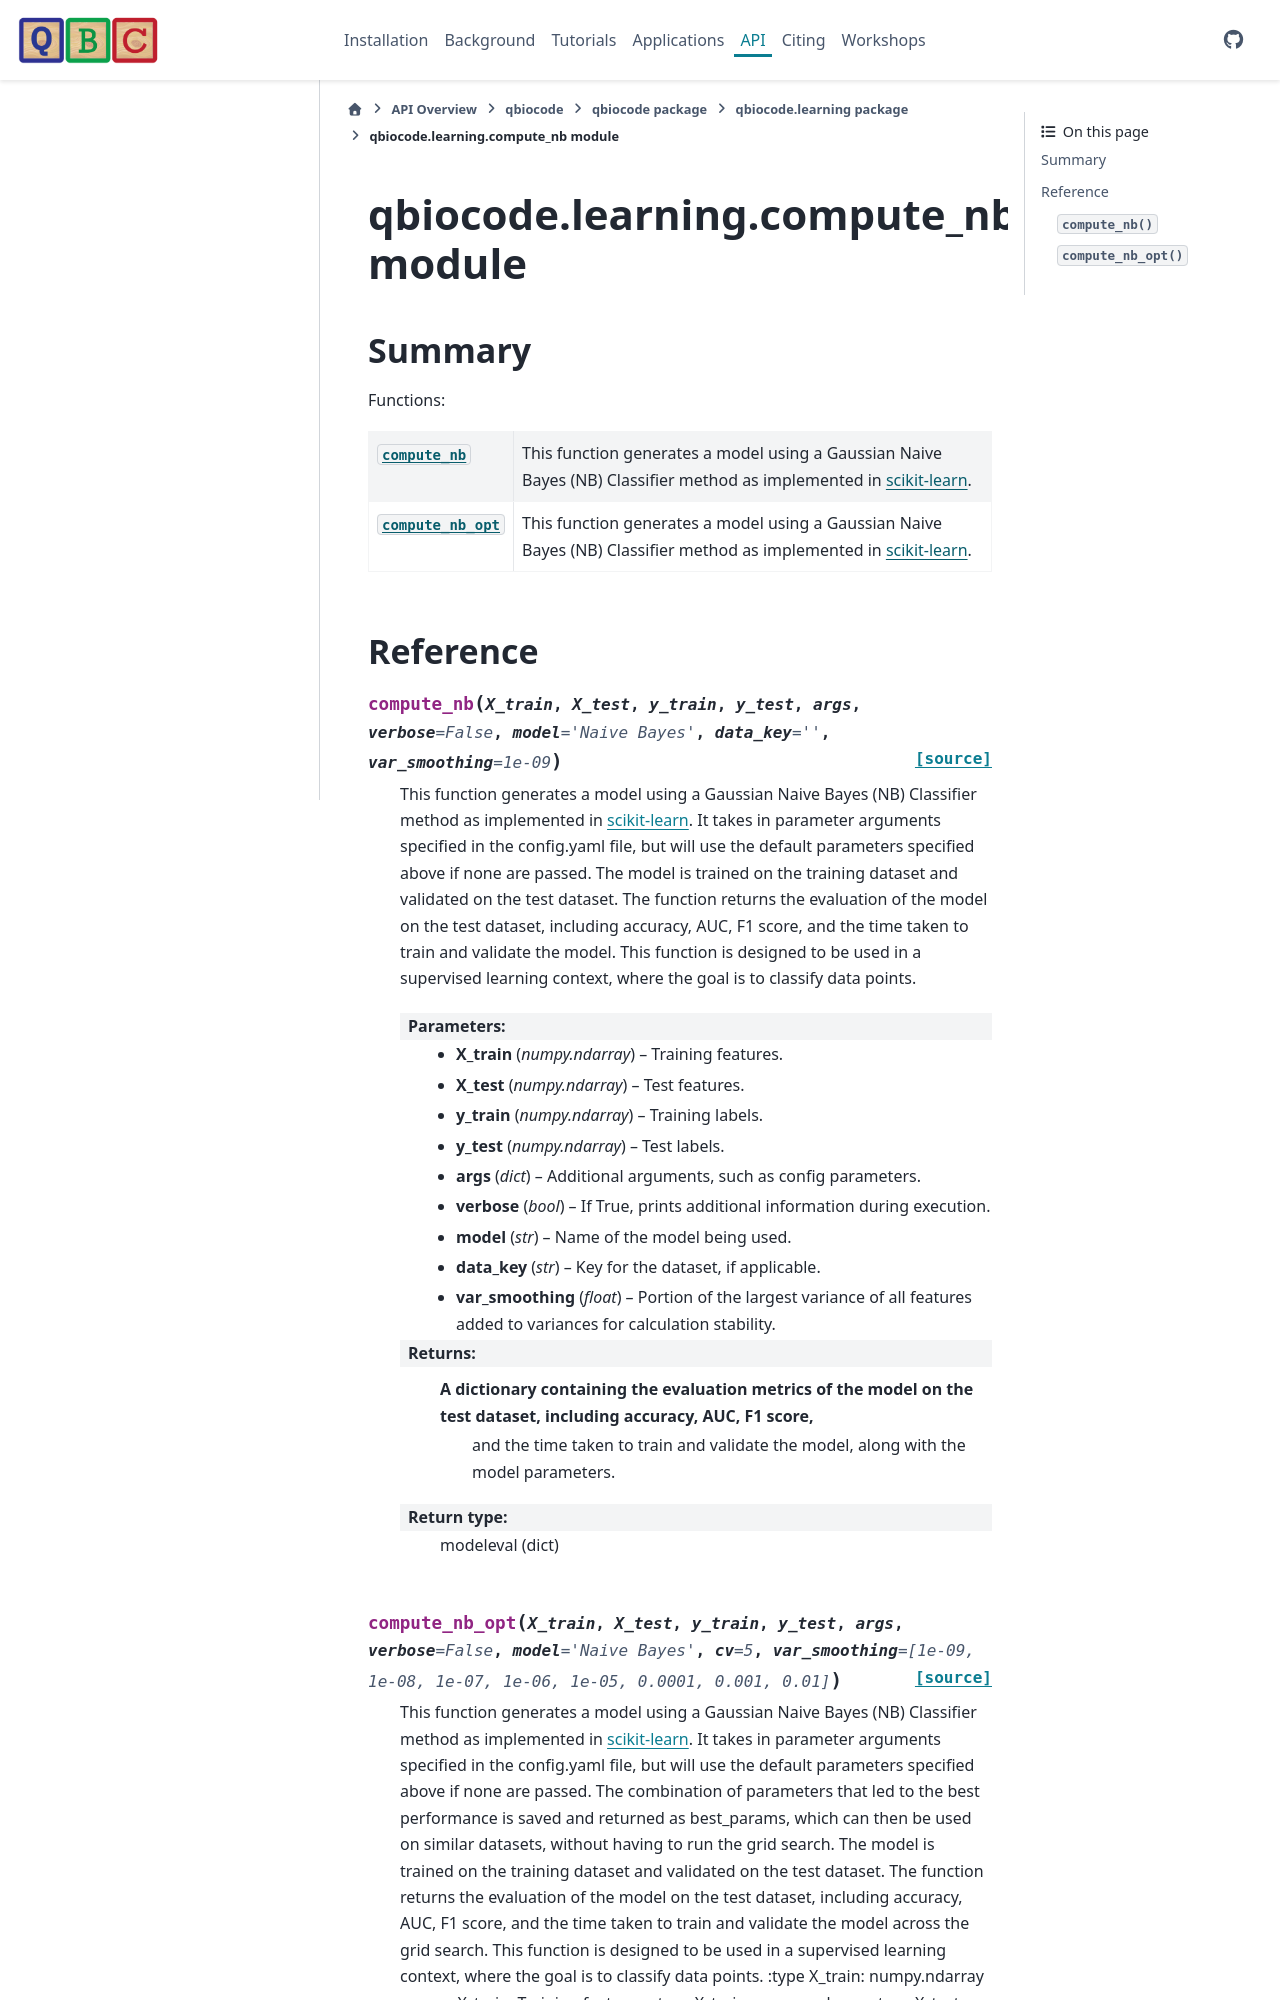

repository: qiskit-community/QBioCode · page: api/qbiocode.learning.compute_nb.html · generator: sphinx


:autogenerated:

qbiocode.learning.compute_nb module
===================================

.. currentmodule:: qbiocode.learning.compute_nb

.. automodule:: qbiocode.learning.compute_nb
    :members: compute_nb, compute_nb_opt
    :undoc-members:
    :show-inheritance:
    :member-order: bysource

    Summary
    -------
